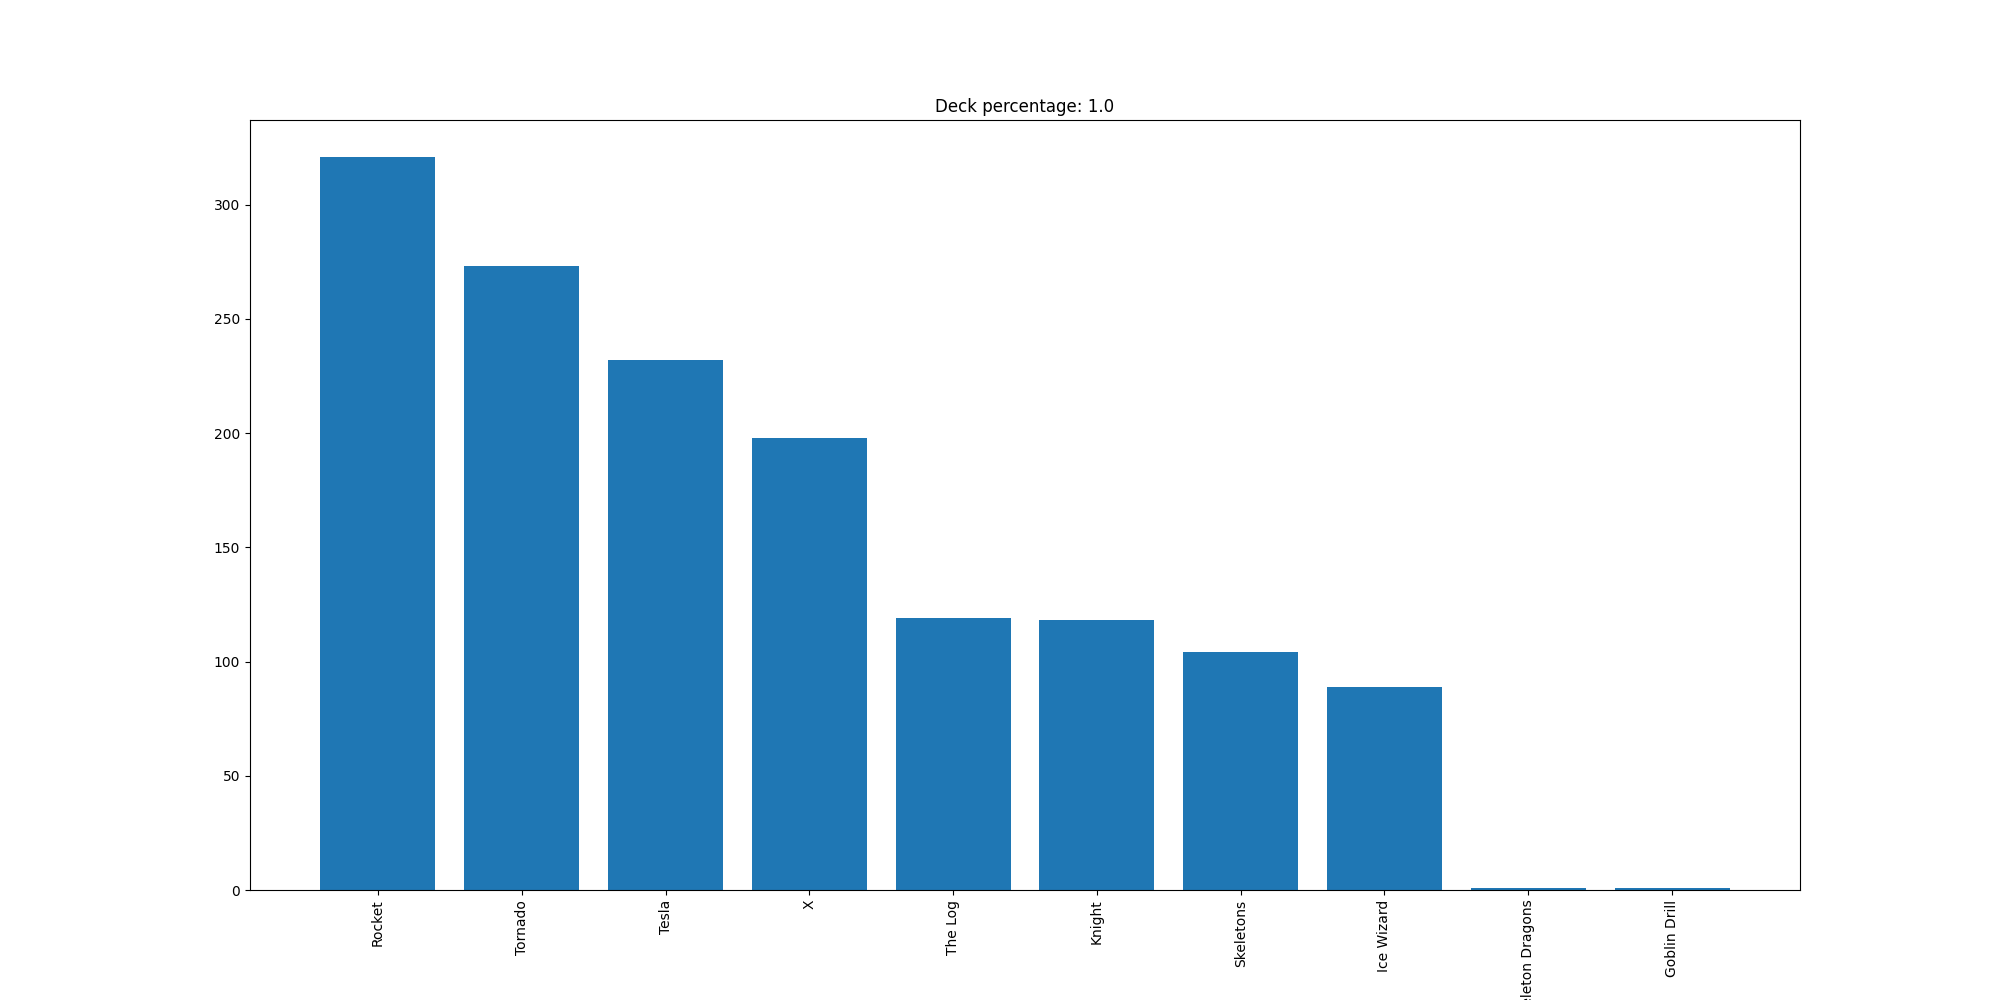

The table this chart was drawn from, first rows:
Rocket, 321
Tornado, 273
Tesla, 232
X, 198
The Log, 119
Knight, 118
Skeletons, 104
Ice Wizard, 89
Skeleton Dragons, 1
Goblin Drill, 1
